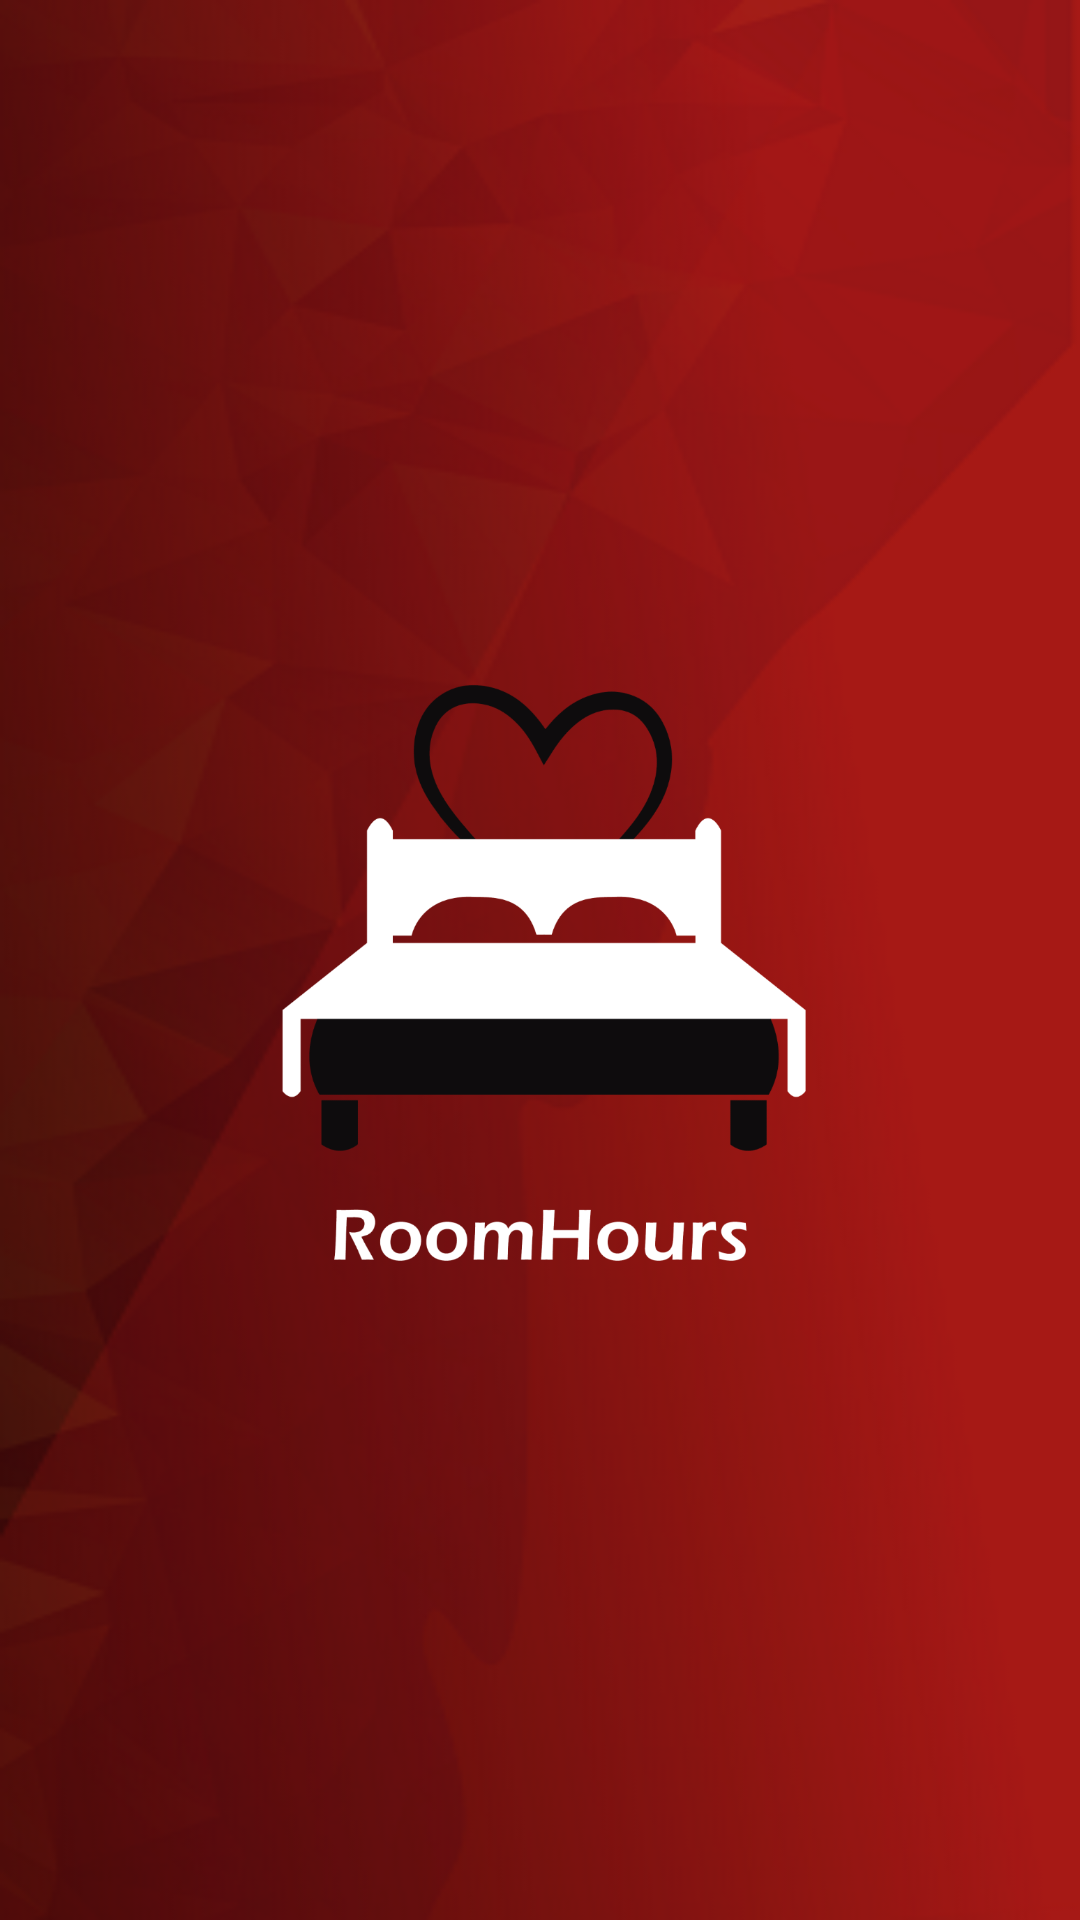

Layout XML and referenced resources for this Android screen:
<!-- AndroidManifest.xml: application theme AppTheme -->
<!-- res/layout/activity_main.xml -->
<?xml version="1.0" encoding="utf-8"?>
<RelativeLayout
    xmlns:android="http://schemas.android.com/apk/res/android"
    xmlns:app="http://schemas.android.com/apk/res-auto"
    xmlns:tools="http://schemas.android.com/tools"
    android:layout_width="match_parent"
    android:layout_height="match_parent"
    android:background="@drawable/splash_bg"
    >

    <ImageView
        android:layout_centerInParent="true"
        android:src="@mipmap/logo_one"
        android:layout_width="200dp"
        android:layout_height="250dp"
        >
    </ImageView>

</RelativeLayout>
<!-- resources referenced by this layout -->
<resources>
  <!-- drawable splash_bg: png bitmap (drawable, 75002 bytes) -->
  <!-- mipmap logo_one: png bitmap (mipmap-hdpi, 34638 bytes) -->
  <style name="AppTheme" parent="Theme.AppCompat.Light.DarkActionBar">
          
          <item name="colorPrimary">@color/colorPrimary</item>
          <item name="colorPrimaryDark">@color/colorPrimaryDark</item>
          <item name="colorAccent">@color/colorAccent</item>
      </style>
  <!-- not gathered from this repository: default colours our renderer supplied (Android Studio template values) -->
  <color name="colorPrimary">#FF6200EE</color>
  <color name="colorPrimaryDark">#FF3700B3</color>
  <color name="colorAccent">#FF03DAC5</color>
</resources>
